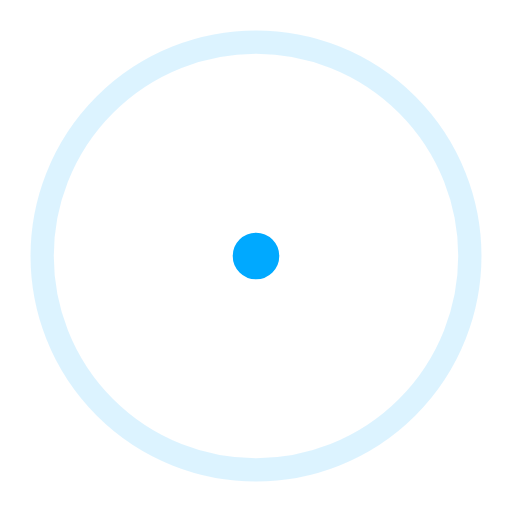
t = 0.00 s
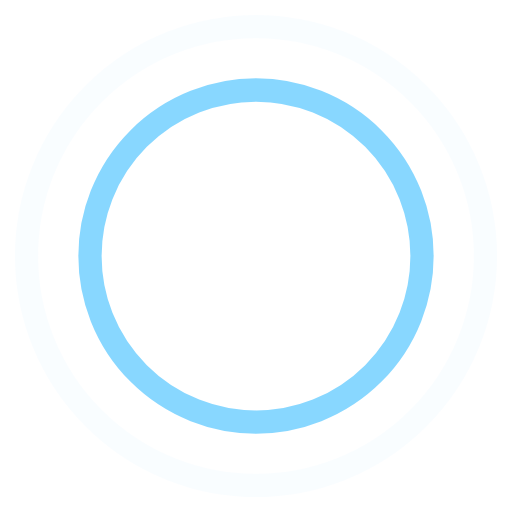
t = 0.45 s
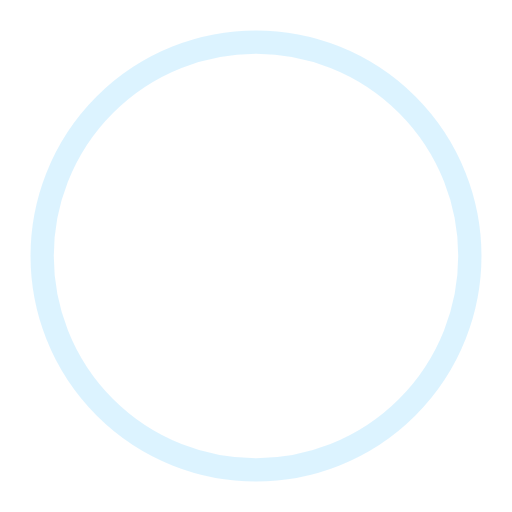
t = 0.90 s
t = 1.35 s: frame unchanged from t = 0.45 s, image omitted

The animated SVG that drew these frames (rendered in a browser with its animation timeline set to each time). Animation: 4 SMIL elements (animate=4); one cycle of 1.80 s, repeats indefinitely.

<svg width="44" height="44" viewBox="0 0 44 44" xmlns="http://www.w3.org/2000/svg" stroke="#00a9ff">
    <g fill="none" fill-rule="evenodd" stroke-width="2">
        <circle cx="22" cy="22" r="1">
            <animate attributeName="r" begin="0s" dur="1.8s" values="1; 20" calcMode="spline" keyTimes="0; 1" keySplines="0.165, 0.84, 0.44, 1" repeatCount="indefinite" />
            <animate attributeName="stroke-opacity" begin="0s" dur="1.8s" values="1; 0" calcMode="spline" keyTimes="0; 1" keySplines="0.3, 0.61, 0.355, 1" repeatCount="indefinite" />
        </circle>
        <circle cx="22" cy="22" r="1">
            <animate attributeName="r" begin="-0.9s" dur="1.8s" values="1; 20" calcMode="spline" keyTimes="0; 1" keySplines="0.165, 0.84, 0.44, 1" repeatCount="indefinite" />
            <animate attributeName="stroke-opacity" begin="-0.9s" dur="1.8s" values="1; 0" calcMode="spline" keyTimes="0; 1" keySplines="0.3, 0.61, 0.355, 1" repeatCount="indefinite" />
        </circle>
    </g>
</svg>
